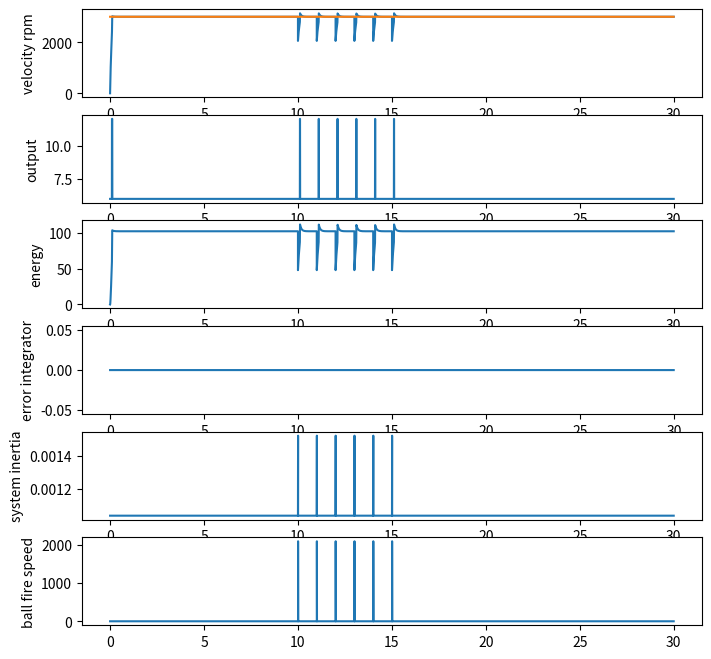

Write the Python code that produced this figure.
#!/usr/bin/env python

import numpy as np

import matplotlib as mpl
import matplotlib.pyplot as plt
import matplotlib.cbook as cbook

MAX_VOLTAGE = 12.0 # volts
FREE_SPIN_SPEED = 6000.0 # RPM

STALL_FORCE = 8.520 # N-m
WHEEL_INERTIA = 1040e-6 # Kg-m

BACK_EMF = MAX_VOLTAGE / FREE_SPIN_SPEED

BALL_INERTIA = 479e-6 # Kg-m
BALL_CONTACT_DISTANCE = 0.2 # fraction of a rotation

def simulationLoop(controller_func,
                   ordered_ball_times,
                   simulation_step_time,
                   sim_steps_per_controller_step,
                   total_time):
    controller_step_time = simulation_step_time * sim_steps_per_controller_step
    num_sim_steps = int(total_time / simulation_step_time)
    num_controller_steps = int(num_sim_steps / sim_steps_per_controller_step)
    times = np.arange(0, total_time, simulation_step_time)

    # system state
    wheel_velocity = 0 # rpm
    # logged values
    log_values = {
        "time": times,
        "velocity": [0.0] * num_sim_steps,
        "eff_v": [0.0] * num_sim_steps,
        "output": [0.0] * num_sim_steps,
        "system_inertia":  [0.0] * num_sim_steps,
        "ball_fire_speed": [0.0] * num_sim_steps,
        "energy": [0.0] * num_sim_steps,

        "controller_time": np.arange(0, total_time, controller_step_time),
        "integrator": [0.0] * num_controller_steps,
        "setpoint": [0.0] * num_controller_steps,
    }

    def step_num(i, j):
        return i * sim_steps_per_controller_step + j

    next_ball_idx = 0
    ball_distances = []
    def systemInertia():
        return WHEEL_INERTIA + BALL_INERTIA * len(ball_distances)

    for i in range(num_controller_steps):
        output_voltage = max(-12.0,
                             min(12.0,
                                 controller_func(wheel_velocity,
                                                 controller_step_time,
                                                 log_values,
                                                 i)))

        for j in range(sim_steps_per_controller_step):
            cur_time = times[step_num(i, j)]
            ball_fire_speed = 0.0
            if next_ball_idx < len(ordered_ball_times) \
               and ordered_ball_times[next_ball_idx] < cur_time:
                next_ball_idx += 1
                system_momentum = systemInertia() * wheel_velocity
                ball_distances.append(0.0)
                wheel_velocity = system_momentum / systemInertia()
            for k in range(len(ball_distances)):
                ball_distances[k] += wheel_velocity / 60.0 * simulation_step_time
            if len(ball_distances) and ball_distances[0] > BALL_CONTACT_DISTANCE:
                ball_distances.pop(0)
                ball_fire_speed = wheel_velocity

            effective_voltage = output_voltage - (wheel_velocity * BACK_EMF)
            force = effective_voltage / MAX_VOLTAGE * STALL_FORCE
            wheel_velocity += force / systemInertia() * simulation_step_time * 60.0 / (2.0 * np.pi)
            velocity_rad_per_sec = wheel_velocity * 2.0 * np.pi / 60.0
            log_values["velocity"][step_num(i, j)] = wheel_velocity
            log_values["eff_v"][step_num(i, j)] = effective_voltage
            log_values["output"][step_num(i, j)] = output_voltage
            log_values["system_inertia"][step_num(i, j)] = systemInertia()
            log_values["ball_fire_speed"][step_num(i, j)] = ball_fire_speed
            log_values["energy"][step_num(i, j)] = velocity_rad_per_sec * velocity_rad_per_sec * WHEEL_INERTIA
    return log_values

def makeKifController():
    setpoint = 3000.0

    kFv = MAX_VOLTAGE / FREE_SPIN_SPEED
    kP = 12.0 / 3000.0
    kI = 0.0001

    integrator = 0.0
    def controllerFunc(speed, delta_time, log_values, log_idx):
        nonlocal integrator
        error = setpoint - speed
        integrator += error * delta_time
        log_values["integrator"][log_idx] = integrator
        log_values["setpoint"][log_idx] = setpoint
        return kP * error + kI * integrator + kFv * setpoint
    return controllerFunc

def makeBangBangController():
    setpoint = 3000.0
    high_bang_output = MAX_VOLTAGE
    low_bang_output = MAX_VOLTAGE * setpoint / FREE_SPIN_SPEED

    def controllerFunc(speed, delta_time, log_values, log_idx):
        log_values["setpoint"][log_idx] = setpoint
        if speed < setpoint:
            return high_bang_output
        else:
            return low_bang_output
    return controllerFunc

def makeLaggingBangBangController():
    # controller consts
    setpoint = 3000.0
    high_bang_output = MAX_VOLTAGE
    low_bang_output = MAX_VOLTAGE * setpoint / FREE_SPIN_SPEED
    under_speed_time_threshold = 0.1

    # controller state
    under_speed_time = 0.0

    def controllerFunc(speed, delta_time, log_values, log_idx):
        log_values["setpoint"][log_idx] = setpoint
        nonlocal under_speed_time
        if speed >= setpoint:
            under_speed_time = 0.0
            return low_bang_output
        under_speed_time += delta_time
        if under_speed_time > under_speed_time_threshold:
            return high_bang_output
        else:
            return low_bang_output
    return controllerFunc

if __name__ == '__main__':
    data = simulationLoop(makeLaggingBangBangController(),
                          [10.0, 11.001, 12.002, 13.003, 14.004, 15.005],
                          0.0001, 50, 30)
    # data = simulationLoop(makeBangBangController(), [], 0.0001, 50, 30)
    fig = plt.figure(figsize=(8, 8))

    num_plots = 6
    plot = fig.add_subplot(num_plots, 1, 1, ylabel="velocity rpm")
    plot.plot(data['time'], data['velocity'])
    plot.plot(data['controller_time'], data['setpoint'])

    plot = fig.add_subplot(num_plots, 1, 2, ylabel="output")
    plot.plot(data['time'], data['output'])

    plot = fig.add_subplot(num_plots, 1, 3, ylabel="energy")
    plot.plot(data['time'], data['energy'])

    plot = fig.add_subplot(num_plots, 1, 4, ylabel="error integrator")
    plot.plot(data['controller_time'], data['integrator'])

    plot = fig.add_subplot(num_plots, 1, 5, ylabel="system inertia")
    plot.plot(data['time'], data['system_inertia'])

    plot = fig.add_subplot(num_plots, 1, 6, ylabel="ball fire speed")
    plot.plot(data['time'], data['ball_fire_speed'])

    plt.show()

